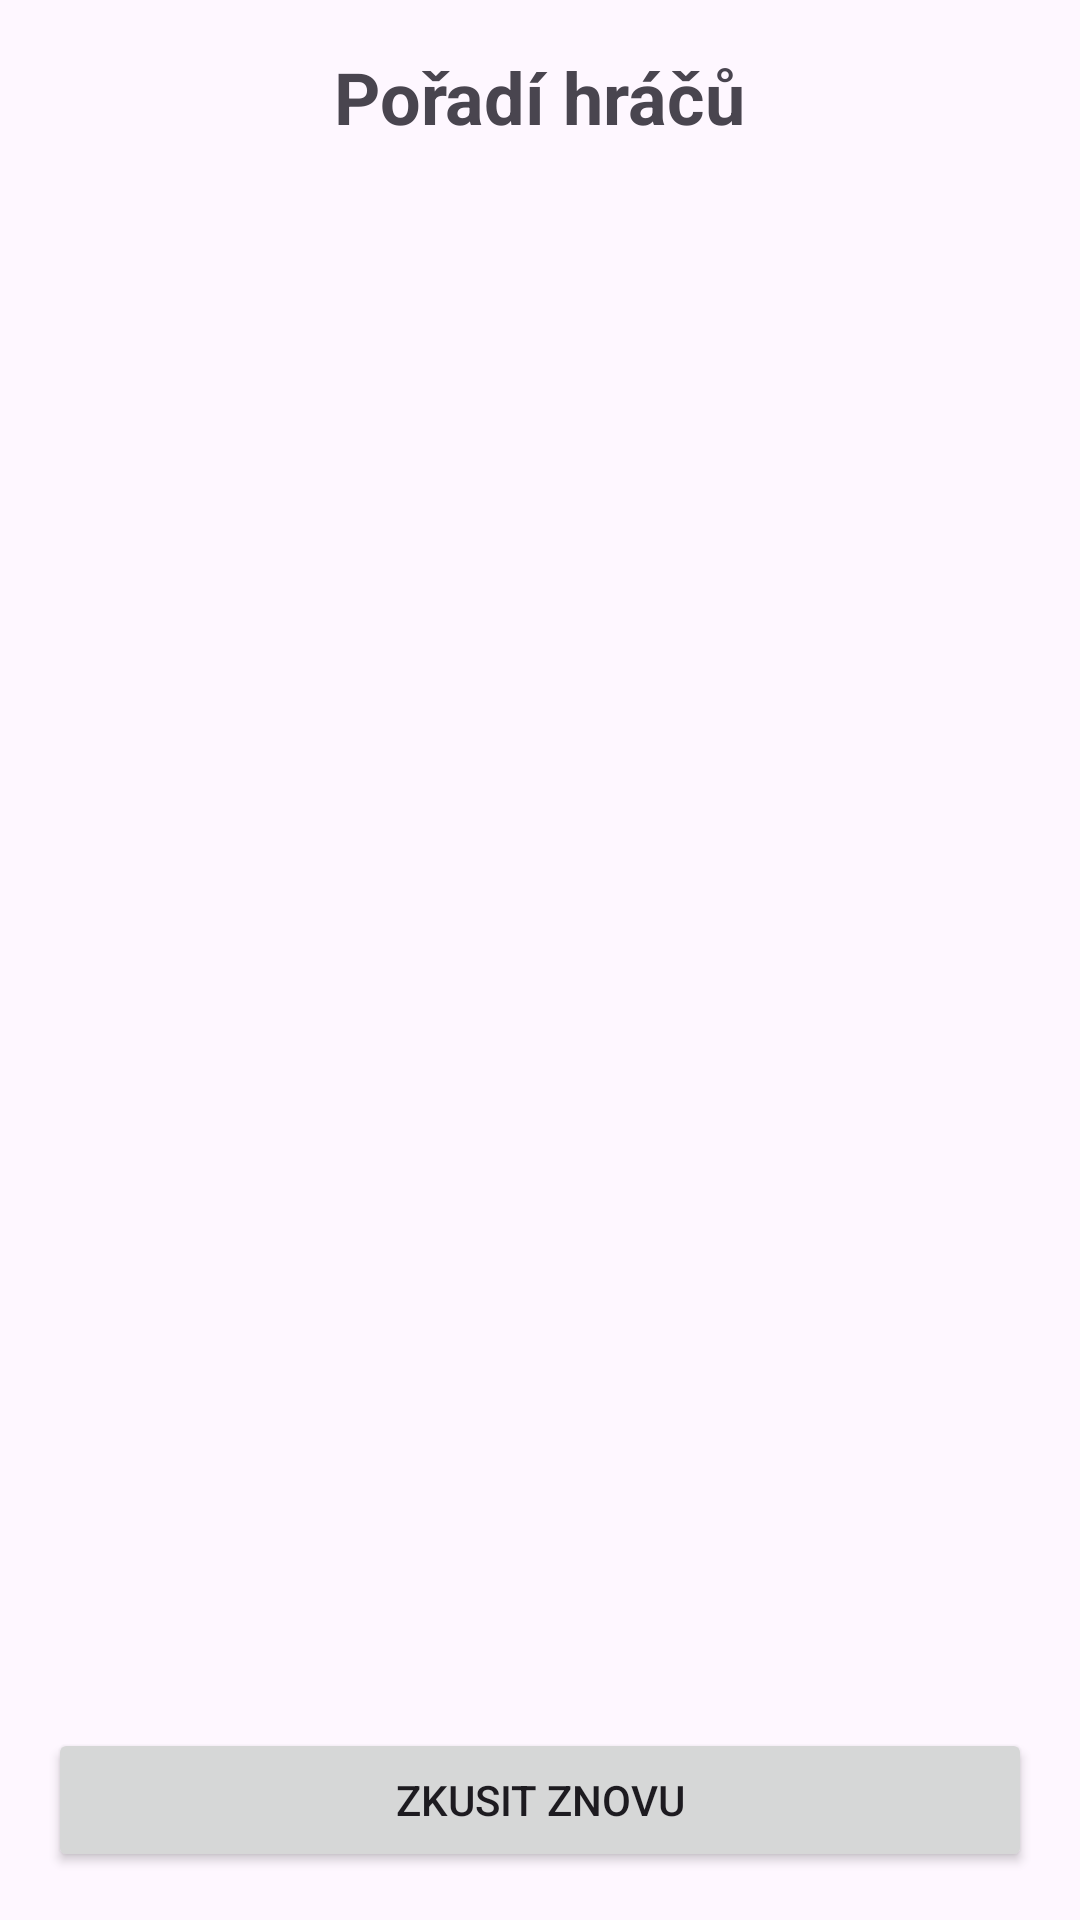

Here is an Android app screen rendered from its layout file. Give the layout XML and the strings, colors and styles it references.
<!-- AndroidManifest.xml: application theme Theme.Quiz_app -->
<!-- res/layout/activity_player_list.xml -->
<?xml version="1.0" encoding="utf-8"?>
<LinearLayout xmlns:android="http://schemas.android.com/apk/res/android"
    android:layout_width="match_parent"
    android:layout_height="match_parent"
    android:orientation="vertical"
    android:padding="16dp">

    <TextView
        android:id="@+id/playerListTitle"
        android:layout_width="wrap_content"
        android:layout_height="wrap_content"
        android:text="Pořadí hráčů"
        android:textSize="24sp"
        android:textStyle="bold"
        android:layout_gravity="center"
        android:paddingBottom="16dp"/>

    <ListView
        android:id="@+id/playerListView"
        android:layout_width="match_parent"
        android:layout_height="0dp"
        android:layout_weight="1"/>

    <Button
        android:id="@+id/restartButton"
        android:layout_width="match_parent"
        android:layout_height="wrap_content"
        android:text="Zkusit znovu"
        android:layout_marginTop="16dp"/>

</LinearLayout>
<!-- resources referenced by this layout -->
<resources>
  <style name="Theme.Quiz_app" parent="Base.Theme.Quiz_app" />
  <style name="Base.Theme.Quiz_app" parent="Theme.Material3.DayNight.NoActionBar">
          
           <item name="colorPrimary">@color/navyBlue</item>
          <item name="colorPrimaryVariant">@color/pink</item>
          <item name="android:statusBarColor">@color/navyBlue</item>
  
      </style>
</resources>
